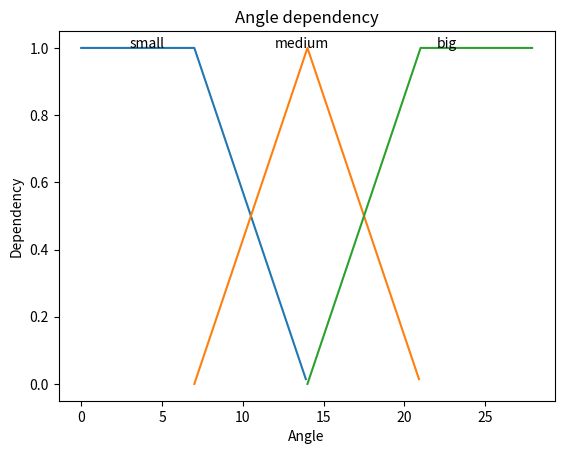

Reproduce this figure in Python.
from matplotlib import pyplot as plt
import numpy as np


# angle dependency
def angle_small_dependency(angle):
    if 0 <= angle <= 7:
        return 1.0
    if 7 <= angle <= 14:
        return (14 - angle) / 7.0
    return 0.0


def angle_medium_dependency(angle):
    if 7 <= angle <= 14:
        return (angle - 7) / 7.0
    if 14 <= angle <= 21:
        return (21 - angle) / 7.0
    return 0.0


def angle_big_dependency(angle):
    if angle >= 21:
        return 1.0
    if 14 <= angle <= 21:
        return (angle - 14) / 7.0
    return 0.0


angle1 = np.arange(0., 14., 0.1)
angle2 = np.arange(7., 21., 0.1)
angle3 = np.arange(14., 28., 0.1)

small = [angle_small_dependency(tmp) for tmp in angle1]
medium = [angle_medium_dependency(tmp) for tmp in angle2]
big = [angle_big_dependency(tmp) for tmp in angle3]

# red dashes, blue squares and green triangles

plt.xlabel("Angle")
plt.ylabel("Dependency")

plt.title("Angle dependency")

plt.text(3, 1.0, "small")
plt.text(12, 1.0, "medium")
plt.text(22, 1.0, "big")

plt.plot(angle1, small, angle2, medium, angle3, big)
plt.show()